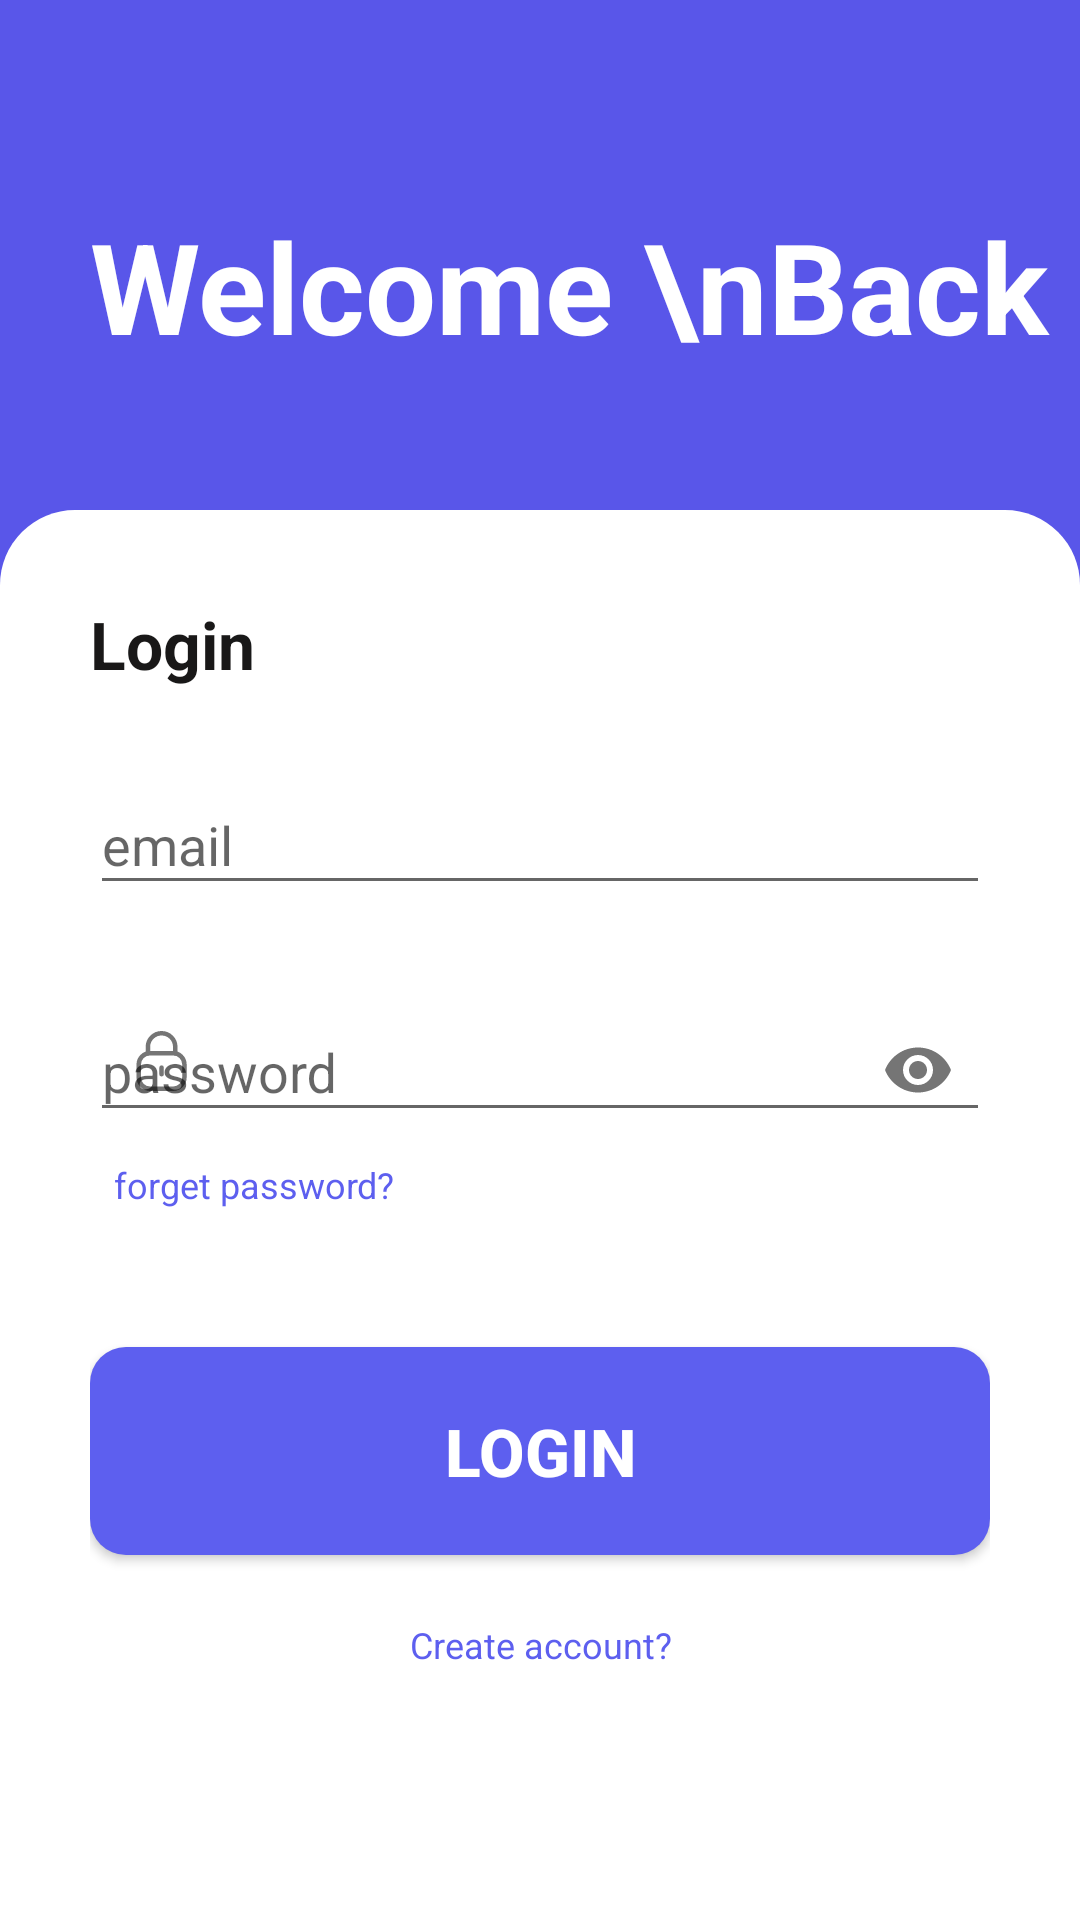

The Android layout XML behind this screen, and the referenced resources:
<!-- AndroidManifest.xml: application theme Theme.Shoping -->
<!-- res/layout/activity_auth.xml -->
<?xml version="1.0" encoding="utf-8"?>
<androidx.constraintlayout.widget.ConstraintLayout xmlns:android="http://schemas.android.com/apk/res/android"
    xmlns:app="http://schemas.android.com/apk/res-auto"
    xmlns:tools="http://schemas.android.com/tools"
    android:layout_width="match_parent"
    android:layout_height="match_parent"
    android:background="#5956E9"
    tools:context=".Activities.Auth.Auth">

    <TextView
        style="@style/TextAppearance.AppCompat.Headline"
        android:layout_width="match_parent"
        android:layout_height="wrap_content"
        android:layout_marginTop="20dp"
        android:paddingStart="30dp"
        android:text="Welcome \nBack"
        android:textColor="@color/white"
        android:textSize="42sp"
        android:textStyle="bold"
        app:layout_constraintBottom_toTopOf="@+id/linearLayout"
        app:layout_constraintEnd_toEndOf="parent"
        app:layout_constraintStart_toStartOf="parent"
        app:layout_constraintTop_toTopOf="parent" />

    <LinearLayout
        android:id="@+id/linearLayout"
        android:layout_width="match_parent"
        android:layout_height="470dp"
        android:background="@drawable/login_bg"
        android:backgroundTint="#ffffff"
        android:orientation="vertical"
        android:padding="30dp"
        app:layout_constraintBottom_toBottomOf="parent"
        app:layout_constraintEnd_toEndOf="parent"
        app:layout_constraintStart_toStartOf="parent"
        app:layout_constraintTop_toTopOf="parent"
        app:layout_constraintVertical_bias="1.0">

        <TextView

            android:layout_width="wrap_content"
            android:layout_height="wrap_content"
            android:text="Login"
            android:textColor="@color/black"
            android:textSize="22sp"
            android:textStyle="bold" />

        <com.google.android.material.textfield.TextInputLayout
            android:id="@+id/numberField"
            app:startIconDrawable="@drawable/ic_messagemail_icon"
            android:layout_width="match_parent"
            android:layout_height="wrap_content"
            android:layout_marginTop="20dp"
            android:hint="email">

            <com.google.android.material.textfield.TextInputEditText
                android:layout_width="match_parent"
                android:layout_height="wrap_content" />

        </com.google.android.material.textfield.TextInputLayout>

        <com.google.android.material.textfield.TextInputLayout
            android:id="@+id/passwordField"
            app:startIconDrawable="@drawable/ic_lockpassword_icon"
            android:layout_width="match_parent"
            android:layout_height="wrap_content"
            android:layout_marginTop="20dp"
            android:hint="password"
            app:endIconMode="password_toggle">

            <com.google.android.material.textfield.TextInputEditText
                android:layout_width="match_parent"
                android:layout_height="wrap_content"
                android:inputType="textPassword" />
        </com.google.android.material.textfield.TextInputLayout>


        <Button
            style="@style/Widget.MaterialComponents.Button.TextButton"
            android:layout_width="wrap_content"
            android:layout_height="wrap_content"
            android:layout_marginTop="-10dp"
            android:text="forget password?"
            android:textColor="#5D5FEF"
            android:textSize="12sp" />

        <Button
            android:id="@+id/loginBtn"
            android:background="@drawable/btn_bg"
            android:layout_width="match_parent"
            android:layout_height="wrap_content"
            android:layout_gravity="center"
            android:layout_marginTop="30dp"
            android:paddingVertical="20dp"
            android:text="Login"
            android:textAlignment="center"
            android:textColor="@color/white"
            android:textSize="22sp"
            android:textStyle="bold" />

        <Button
            style="@style/Widget.MaterialComponents.Button.TextButton"
            android:layout_width="wrap_content"
            android:layout_height="wrap_content"
            android:layout_gravity="center"
            android:textColor="#5D5FEF"
            android:layout_marginTop="6dp"
            android:text="Create account?"
            android:textSize="12sp" />
    </LinearLayout>

</androidx.constraintlayout.widget.ConstraintLayout>
<!-- resources referenced by this layout -->
<resources>
  <color name="black">#191818</color>
  <color name="white">#FFFFFFFF</color>
  <!-- drawable btn_bg (drawable) -->
  <?xml version="1.0" encoding="utf-8"?>
  <shape xmlns:android="http://schemas.android.com/apk/res/android">
      <solid android:color="#5D5FEF" />
      <corners
          android:bottomLeftRadius="12dp"
          android:bottomRightRadius="12dp"
          android:topLeftRadius="12dp"
          android:topRightRadius="12dp" />
  </shape>
  <!-- drawable ic_lockpassword_icon (drawable) -->
  <vector xmlns:android="http://schemas.android.com/apk/res/android"
      android:width="26dp"
      android:height="30dp"
      android:viewportWidth="26"
      android:viewportHeight="30">
    <path
        android:pathData="M17.4235,9.4478V7.3008C17.4235,4.7878 15.3855,2.7498 12.8725,2.7498C10.3595,2.7388 8.3135,4.7668 8.3025,7.2808V7.3008V9.4478"
        android:strokeLineJoin="round"
        android:strokeWidth="1.5"
        android:fillColor="#00000000"
        android:strokeColor="#868686"
        android:strokeLineCap="round"/>
    <path
        android:pathData="M16.6832,21.2497H9.0422C6.9482,21.2497 5.2502,19.5527 5.2502,17.4577V13.1687C5.2502,11.0737 6.9482,9.3767 9.0422,9.3767H16.6832C18.7772,9.3767 20.4752,11.0737 20.4752,13.1687V17.4577C20.4752,19.5527 18.7772,21.2497 16.6832,21.2497Z"
        android:strokeLineJoin="round"
        android:strokeWidth="1.5"
        android:fillColor="#00000000"
        android:fillType="evenOdd"
        android:strokeColor="#868686"
        android:strokeLineCap="round"/>
    <path
        android:pathData="M12.863,14.2026V16.4236"
        android:strokeLineJoin="round"
        android:strokeWidth="1.5"
        android:fillColor="#00000000"
        android:strokeColor="#868686"
        android:strokeLineCap="round"/>
  </vector>
  <!-- drawable login_bg (drawable) -->
  <?xml version="1.0" encoding="utf-8"?>
  <shape xmlns:android="http://schemas.android.com/apk/res/android">
      <corners
          android:topLeftRadius="25dp"
          android:topRightRadius="25dp" />
  
  
  </shape>
  <style name="Theme.Shoping" parent="Theme.AppCompat.Light.NoActionBar">
          
          <item name="colorPrimary">@color/purple_500</item>
          <item name="colorPrimaryDark">@color/purple_700</item>
          <item name="colorAccent">@color/teal_200</item>
          
      </style>
  <color name="purple_500">#FF6200EE</color>
  <color name="purple_700">#FF3700B3</color>
  <color name="teal_200">#FF5956E9</color>
</resources>
